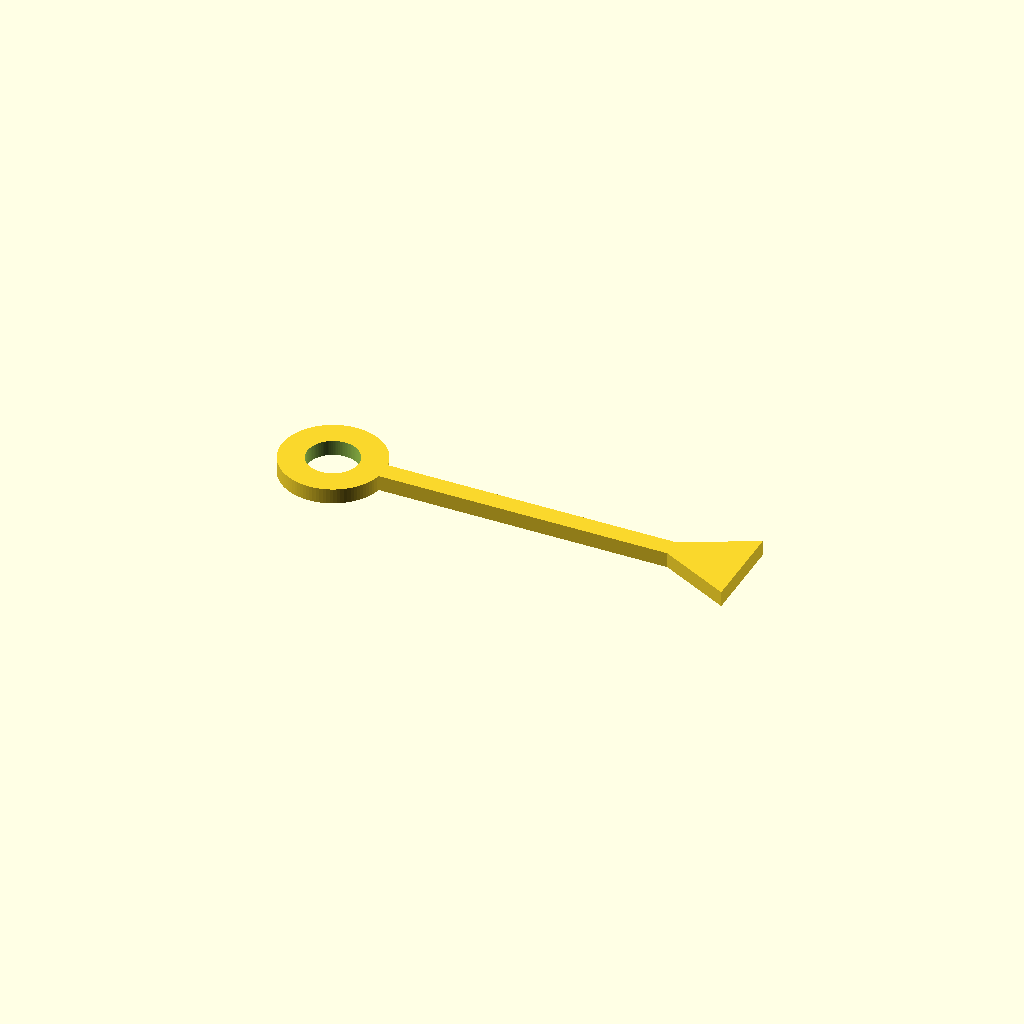
Cell 1: the model at its default parameters.
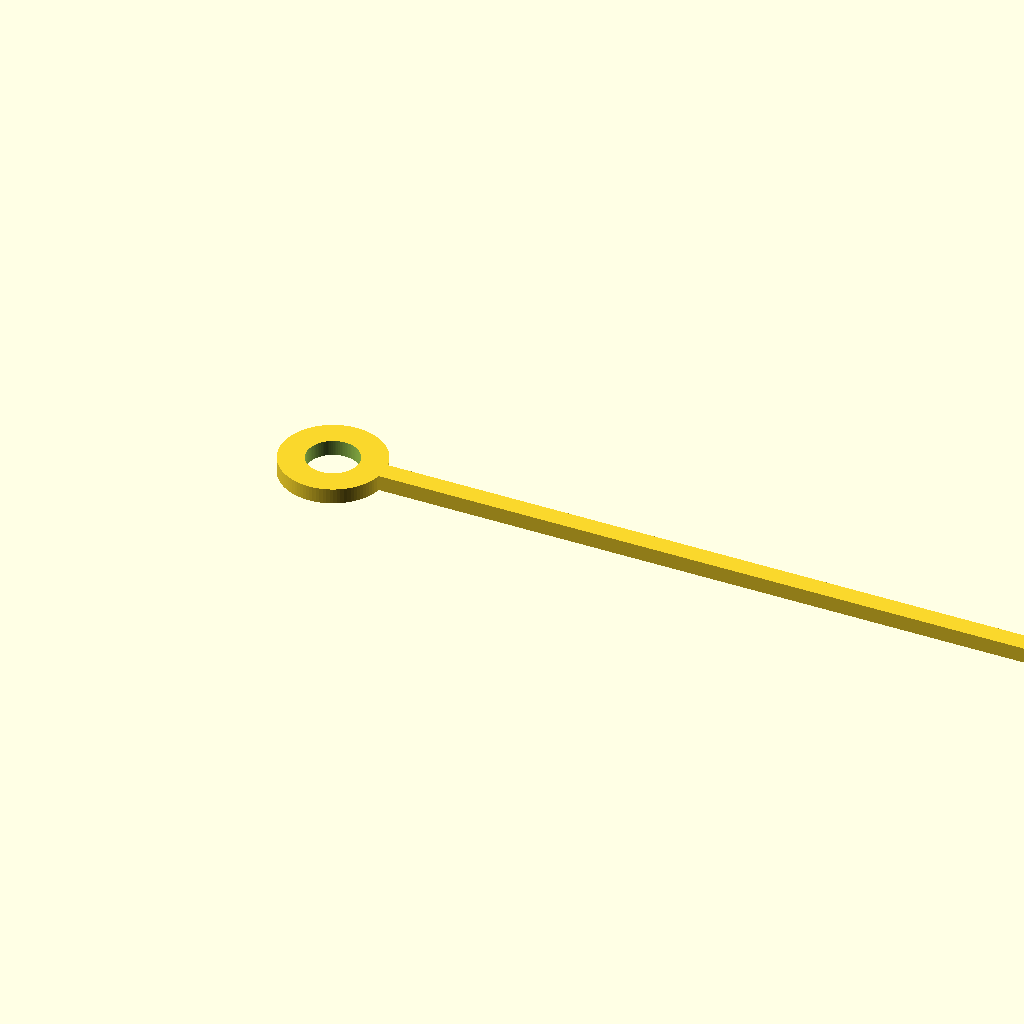
Cell 2: the same model with length = 64.
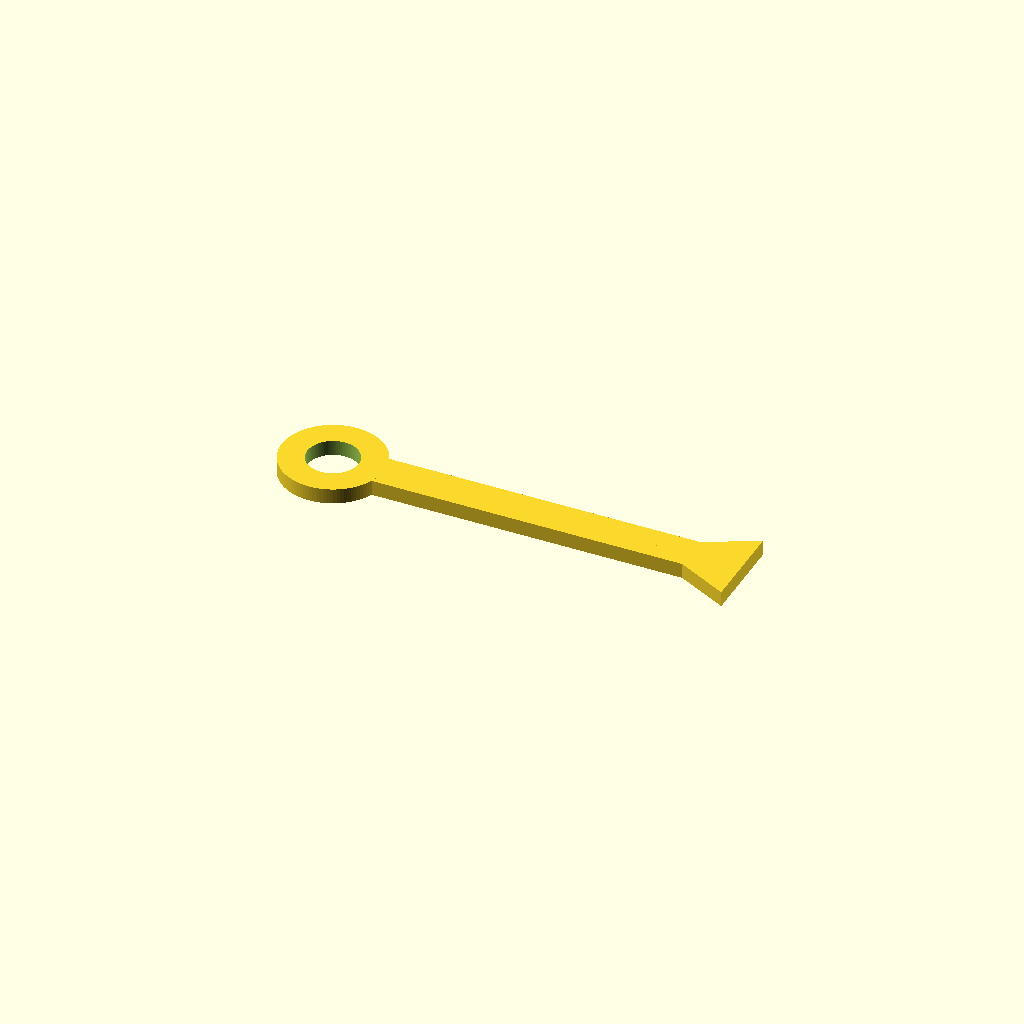
Cell 3 — shaft_w set to 3, the other parameters unchanged.
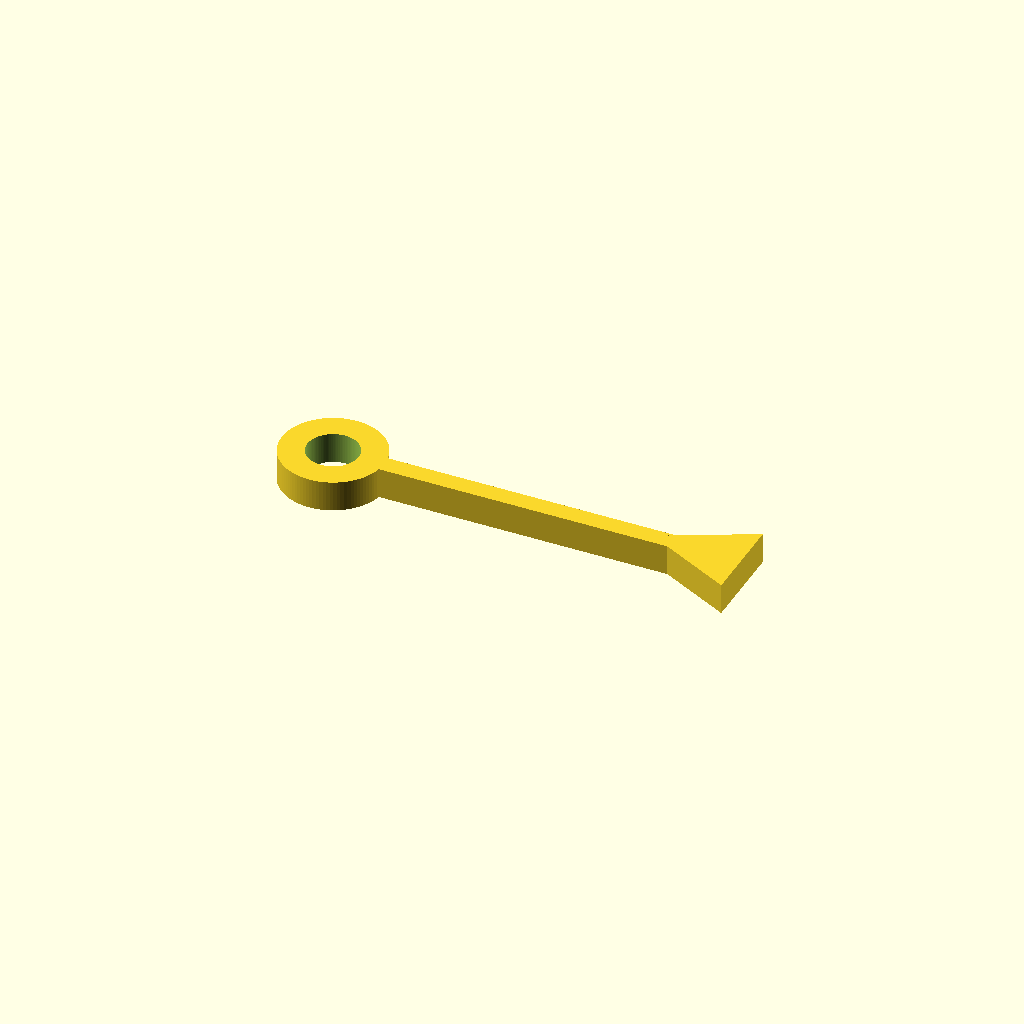
Cell 4: the same model with thickness = 2.4.
All cells are drawn from one camera (rotation 55°, 0°, 25°, orthographic, colour scheme Cornfield), so only the parameter changes between them.
Source of the model, Models/alt/alt_needle_10000.scad:
$fn = 100;

length    = 32;
shaft_w   = 1.5;
triangle_w = 7;
triangle_l = 7;
thickness = 1.2;

difference() {
    union() {

        // Long, thin 10,000-ft hand
        translate([length / 2, 0, 0])
            cube([length, shaft_w, thickness], center=true);

        // Inward-pointing triangular tip
        //
        // Point of triangle faces toward the center (left)
        translate([length, 0, 0])
            linear_extrude(height=thickness, center=true)
                polygon([
                    [-triangle_l, 0],
                    [0, -triangle_w/2],
                    [0,  triangle_w/2]
                ]);

        // Hub
        cylinder(d=8, h=thickness, center=true);
    }

    // Shaft hole
    cylinder(d=4, h=5, center=true);
}
Parameter table extracted from the source (name, type, default, range or options):
length: number, default 32
shaft_w: number, default 1.5
triangle_w: number, default 7
triangle_l: number, default 7
thickness: number, default 1.2
